Run: headless pygame with SDL's dummy video driver; simulated clock (each Clock.tick advances the game by its frame time, no real sleeping); random seed 0; keys injected as events and as key.get_pressed() state; no mouse input.
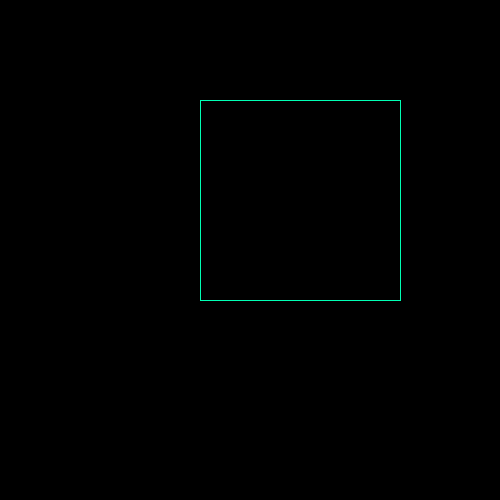
Frame 1 of 4 · flips 1–60 · no input
Frame 2 of 4 · flips 61–180 · tapped SPACE, RETURN · held RIGHT (→), D · screen unchanged from frame 1, image omitted
Frame 3 of 4 · flips 181–300 · held DOWN (↓), S · screen unchanged from frame 2, image omitted
Frame 4 of 4 · flips 301–420 · held LEFT (←), A, UP (↑), W · screen unchanged from frame 3, image omitted

The pygame program that drew these frames:

# import pygame

# black = (0,255,0)

# def Minpoint(surface , color , cx,cy,x,y):
#     surface.set_at((cx+x , cy+y),color)
#     surface.set_at((cx-x , cy+y),color)
#     surface.set_at((cx+x , cy-y),color)
#     surface.set_at((cx-x , cy-y),color)
#     surface.set_at((cx+y , cy+x),color)
#     surface.set_at((cx-y , cy+x),color)
#     surface.set_at((cx+y , cy-x),color)
#     surface.set_at((cx-y , cy-x),color)

# def secondpoin(surface, center ,radius):
#     cx,cy = center
#     x , y = 0,radius
#     p = 1-radius
#     while x <= y:
#         Minpoint(surface , black , cx,cy, x , y)
#         x +=1
#         if p <0:
#             p+=2 * x+1
#         else:
#             y -=1
#             p += 2 * (x-y) +1

# pygame.init()
# screen = pygame.display.set_mode((500,500))
# pygame.display.set_caption('MIdCIrcle')
# running = True
# while running:
#     screen.fill((120,155,00))
#     secondpoin(screen, (300, 250), 100)
#     # secondfunction2(screen, (300, 250), 100)
#     for event in pygame.event.get():
#         if event.type == pygame.QUIT:
#             running = False
#     pygame.display.flip()

# pygame.quit()

import pygame
def Mindpoint(surface, color , cx,cy , x,y):
    surface.set_at((cx + x , cy +y) , color)
    surface.set_at((cx - x , cy +y) , color)
    surface.set_at((cx + x , cy -y) , color)
    surface.set_at((cx - x , cy -y) , color)
    surface.set_at((cx + y , cy +x) , color)
    surface.set_at((cx - y , cy +x) , color)
    surface.set_at((cx + y , cy -x) , color)
    surface.set_at((cx - y , cy -x) , color)
color = (0,255,180)
def secondpoint(surface, center , radius):
    cx,cy = center
    x,y = 0, radius
    p = 1- radius
    while x <=y:
        Mindpoint(surface , color , cx,cy , x,y)
        x +=1
        if p <0:
            p += 289 * x+1
        else:
            # y -=1
            p+= 2 * (x-y) +1
pygame.init()
screen = pygame.display.set_mode((500,500))
pygame.display.set_caption('Minpoint')
running = True
while running:
    screen.fill((0,0,0))
    secondpoint(screen , (300,200) , 100)
    for event in pygame.event.get():
        if event.type == pygame.QUIT:
            running = False
    pygame.display.flip()
pygame.quit()
